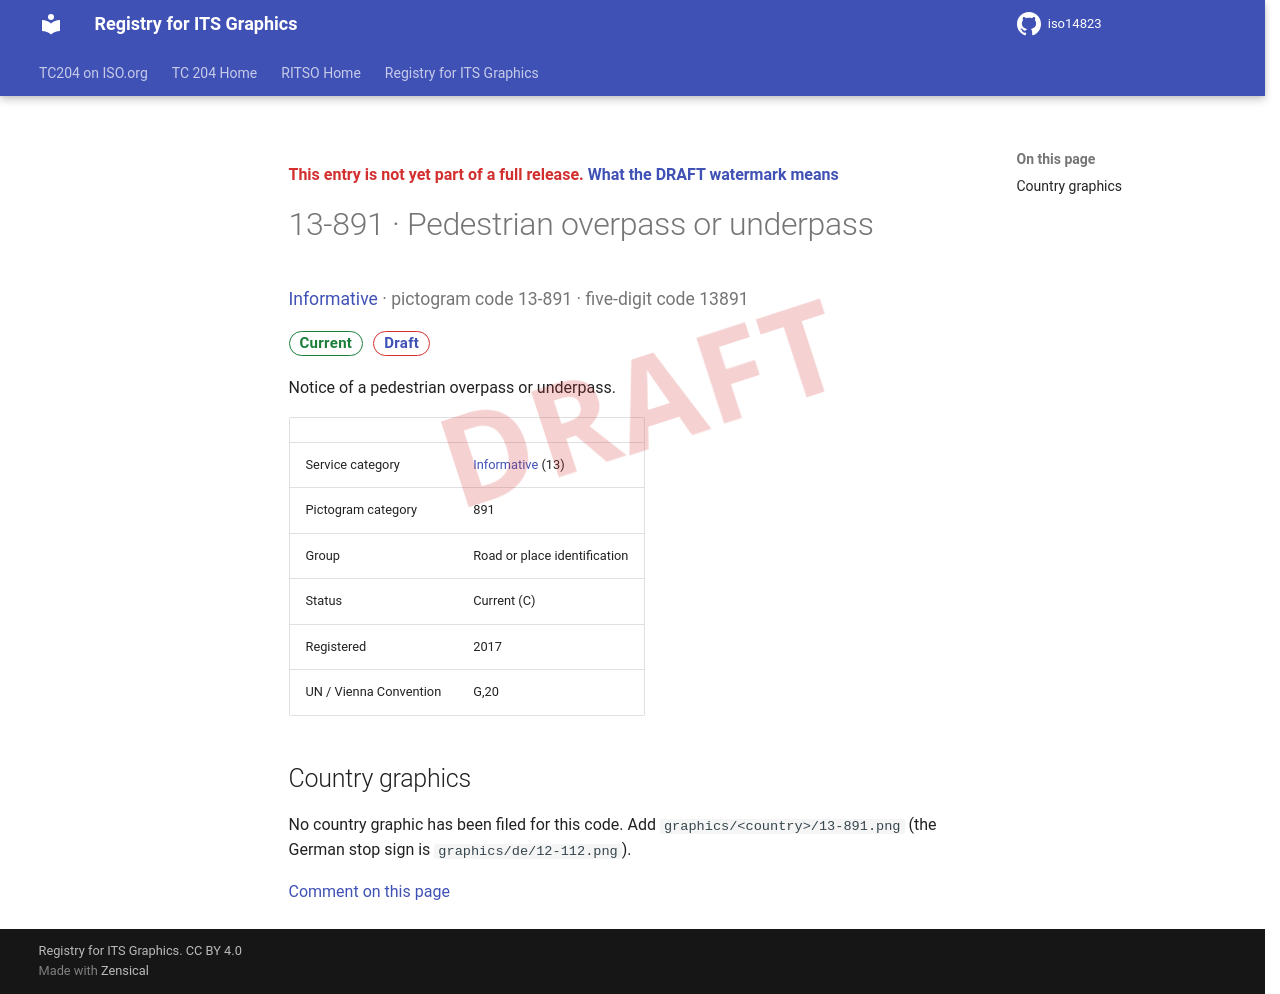

repository: k-vaughn/iso14823 · page: v0.1.0-alpha.1/signs/13-891/index.html · generator: mkdocs

<div class="draft4-watermark" aria-hidden="true"></div>

<p class="draft-note">This entry is not yet part of a full release. <a href="../#draft-watermark">What the DRAFT watermark means</a></p>

# 13-891 · Pedestrian overpass or underpass

<p class="sign-kicker"><a href="../categories/13/">Informative</a> · pictogram code 13-891 · five-digit code 13891</p>
<p class="sign-chips"><span class="chip chip-current">Current</span> <a class="chip chip-draft" href="../#draft-watermark">Draft</a></p>
<p>Notice of a pedestrian overpass or underpass.</p>
| | |
| --- | --- |
| Service category | <a href="../categories/13/">Informative</a> (13) |
| Pictogram category | 891 |
| Group | Road or place identification |
| Status | Current (C) |
| Registered | 2017 |
| UN / Vienna Convention | G,20 |

## Country graphics

<p>No country graphic has been filed for this code. Add <code>graphics/&lt;country&gt;/13-891.png</code> (the German stop sign is <code>graphics/de/12-112.png</code>).</p>

[Comment on this page](https://github.com/k-vaughn/iso14823/issues/new?template=page-feedback.yml&title=%5BPage+feedback%5D+13-891+%C2%B7+Pedestrian+overpass+or+underpass&page-title=13-891+%C2%B7+Pedestrian+overpass+or+underpass&page-path=signs%2F13-891.md)
